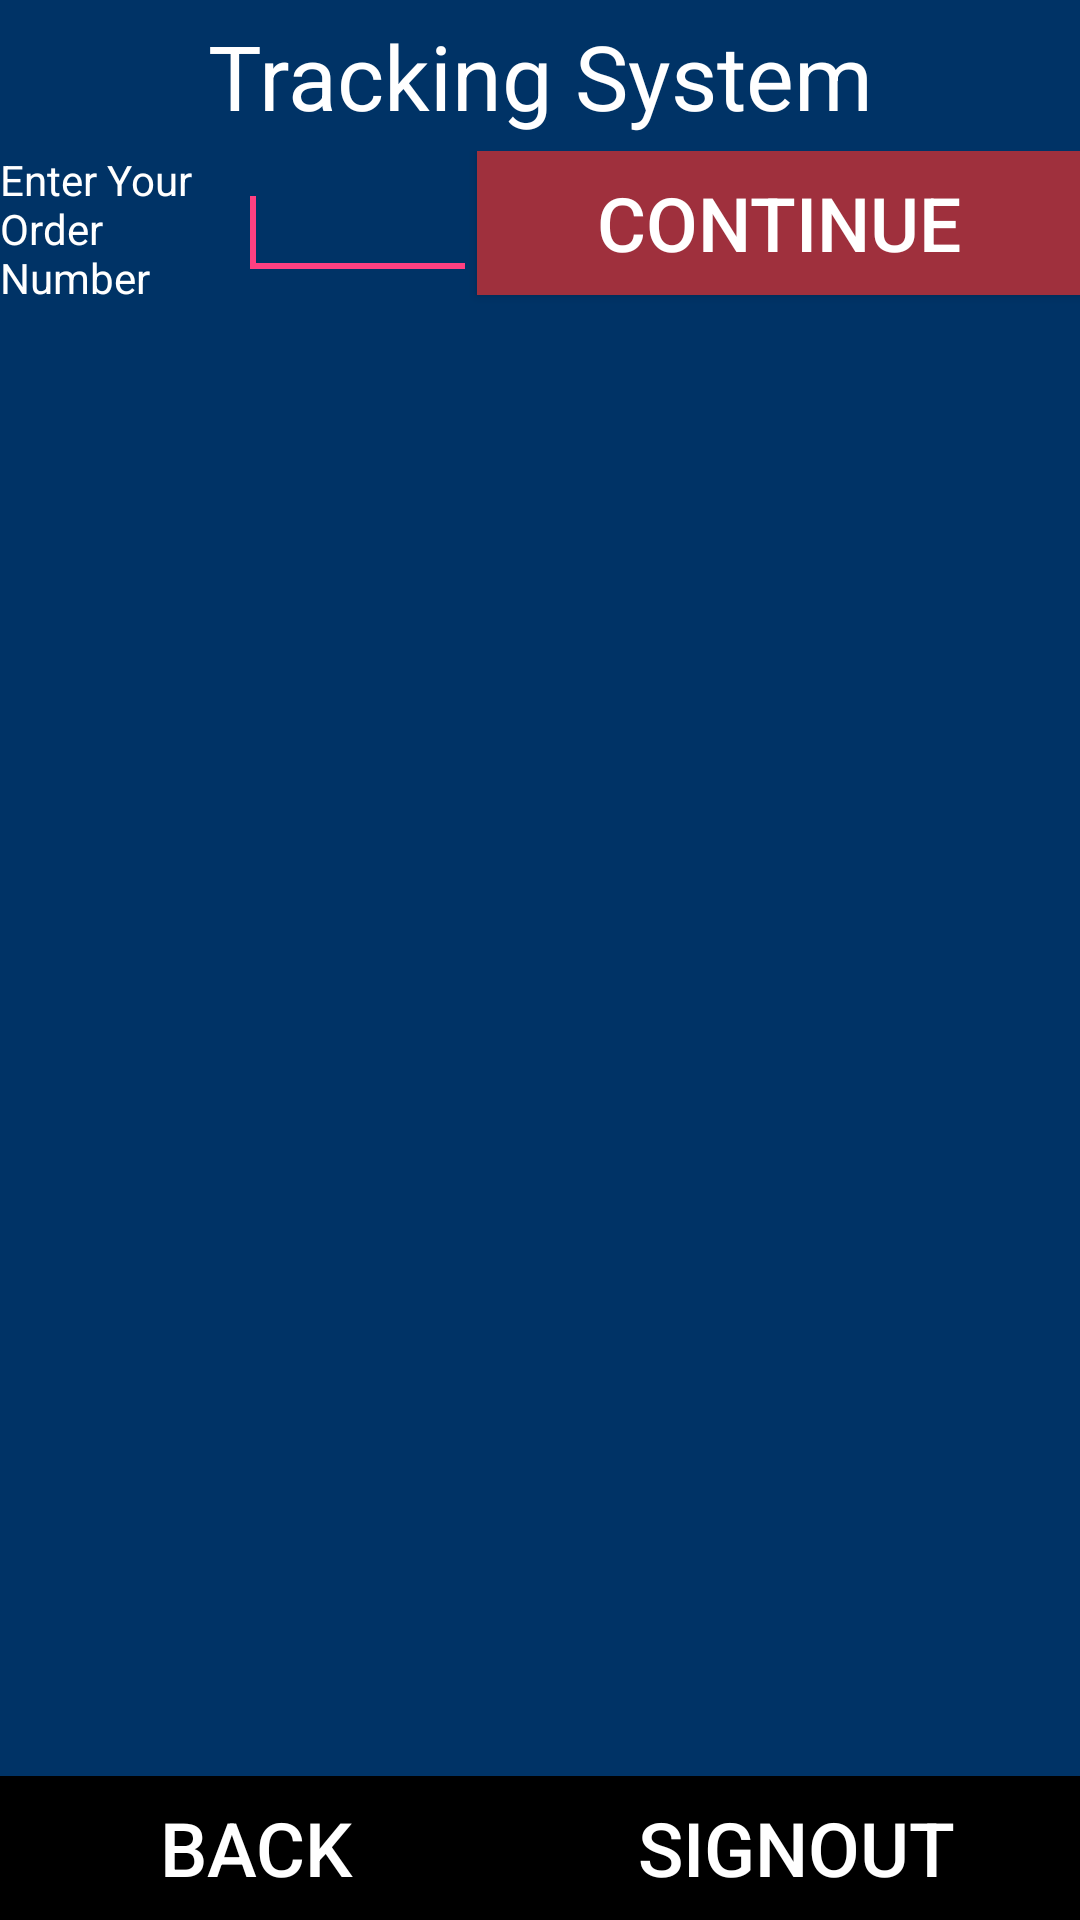

Produce the Android XML layout that renders to this screen, including the resource entries it uses.
<!-- AndroidManifest.xml: application theme AppTheme -->
<!-- res/layout/activity_track.xml -->
<RelativeLayout xmlns:android="http://schemas.android.com/apk/res/android"
    xmlns:tools="http://schemas.android.com/tools"
    android:layout_width="match_parent"
    android:layout_height="match_parent"
    android:background="@color/btnbg"
    tools:context=".TrackActivity" >
    
    <RelativeLayout
        android:id="@+id/R1"
        android:layout_width="wrap_content"
        android:layout_height="wrap_content"
        android:layout_alignParentLeft="true"
        android:layout_alignParentTop="true"
        android:background="@color/red"
        tools:ignore="UselessLeaf,UnknownIdInLayout" >

        <LinearLayout
            android:id="@+id/titlelayout"
            android:layout_width="wrap_content"
            android:layout_height="wrap_content"
            android:layout_alignParentLeft="true"
            android:layout_alignParentRight="true"
            android:orientation="vertical"
            tools:ignore="UselessParent" >

        </LinearLayout>
    </RelativeLayout>

    <RelativeLayout
        android:id="@+id/R2"
        android:layout_width="wrap_content"
        android:layout_height="wrap_content"
        android:layout_above="@+id/R3"
        android:layout_alignParentLeft="true"
        android:layout_below="@+id/R1" >

        <ScrollView
            android:id="@+id/scrollView1"
            android:layout_width="match_parent"
            android:layout_height="wrap_content"
            tools:ignore="UselessParent" >

            <LinearLayout
                android:id="@+id/form_layout"
                android:layout_width="match_parent"
                android:layout_height="wrap_content"
                android:gravity="center"
                android:orientation="vertical"
                tools:ignore="UselessParent" >

                <LinearLayout
                    android:id="@+id/group1"
                    android:layout_width="match_parent"
                    android:layout_height="0dp"
                    android:layout_gravity="center_horizontal"
                    android:layout_weight="1" >

                    <TextView
                        android:id="@+id/TextView01"
                        android:layout_width="0dp"
                        android:layout_height="wrap_content"
                        android:layout_marginBottom="@dimen/topspace"
                        android:layout_marginTop="@dimen/topspace"
                        android:layout_weight="1"
                        android:gravity="center"
                        android:text="@string/trackingsystem"
                        android:textAlignment="center"
                        android:textColor="@color/white"
                        tools:ignore="NestedWeights"
                        android:textSize="30dp" />
                </LinearLayout>

                <LinearLayout
                    android:id="@+id/group2"
                    android:layout_width="match_parent"
                    android:layout_height="wrap_content"
                    android:weightSum="3" >

                    <TextView
                        android:id="@+id/from_textview"
                        android:layout_width="0dp"
                        android:layout_height="wrap_content"
                        android:layout_gravity="center"
                        android:layout_weight="1"
                        android:text="@string/enteryourorderno"
                        android:textColor="@color/white" />

                    <EditText
                        android:id="@+id/TOrderno_editText"
                        android:layout_width="0dp"
                        android:layout_height="wrap_content"
                        android:layout_gravity="center"
                        android:layout_weight="1"
                        android:ems="10"
                        android:inputType="textPostalAddress"
                        android:textColor="@color/white">

                        <requestFocus />
                    </EditText>

                    <Button
                        android:id="@+id/TContinue_Button"
                        android:layout_width="wrap_content"
                        android:layout_height="wrap_content"
                        android:layout_weight="1"
                        android:text="@string/continueform"
                        android:background="@color/colorPrimaryDark"
                        android:textColor="@color/white"
                        android:textSize="25dp"/>

                </LinearLayout>

                <LinearLayout
                    android:id="@+id/group3"
                    android:layout_width="match_parent"
                    android:layout_height="wrap_content"
                    android:weightSum="1" >
                    
                    <ScrollView
                        android:id="@+id/scrollView"
                        android:layout_width="wrap_content"
                        android:layout_height="wrap_content"
                        android:fillViewport="true"
                        android:scrollbars="none"
                        tools:ignore="NestedScrolling" >

	                    <TableLayout
	                        android:id="@+id/TableMain"
	                        android:layout_width="wrap_content"
	                        android:layout_height="0dp"
	                        android:isScrollContainer="true"
	                        android:scrollbarStyle="insideInset"
	                        android:scrollbars="horizontal|vertical"
	                        android:stretchColumns="1,0,0"
	                        tools:ignore="NestedWeights" >

	                    </TableLayout>                    
                 </ScrollView>

                </LinearLayout>
            </LinearLayout>
        </ScrollView>
    </RelativeLayout>

    <RelativeLayout
        android:id="@+id/R3"
        android:layout_width="wrap_content"
        android:layout_height="wrap_content"
        android:layout_alignParentBottom="true"
        android:layout_alignParentLeft="true"
        android:background="@color/red" >

        <LinearLayout
            android:id="@+id/H2"
            android:layout_width="wrap_content"
            android:layout_height="wrap_content"
            android:layout_alignParentLeft="true"
            android:layout_alignParentRight="true"
            android:orientation="vertical"
            tools:ignore="UselessParent" >

            <LinearLayout
                android:id="@+id/V3"
                android:layout_width="match_parent"
                android:layout_height="wrap_content" >

                <Button
                    android:id="@+id/TBack_Button"
                    android:layout_width="wrap_content"
                    android:layout_height="wrap_content"
                    android:layout_weight="1"
                    android:text="@string/back"
                    android:background="@color/black"
                    android:textColor="@color/white"
                    android:textSize="25dp"/>


                <Button
                    android:id="@+id/TSignout_Button"
                    android:layout_width="wrap_content"
                    android:layout_height="wrap_content"
                    android:layout_weight="1"
                    android:text="@string/logout"
                    android:background="@color/black"
                    android:textColor="@color/white"
                    android:textSize="25dp"/>

            </LinearLayout>
        </LinearLayout>
    </RelativeLayout>
    
</RelativeLayout>
<!-- resources referenced by this layout -->
<resources>
  <color name="black">#000000</color>
  <color name="btnbg">#003366</color>
  <color name="colorPrimaryDark">#9f303d</color>
  <color name="red">#d43f3a</color>
  <color name="white">#ffffff</color>
  <dimen name="topspace">5dp</dimen>
  <string name="back">Back</string>
  <string name="continueform">Continue</string>
  <string name="enteryourorderno">Enter Your Order Number</string>
  <string name="logout">Signout</string>
  <string name="trackingsystem">Tracking System</string>
  <style name="AppTheme" parent="Theme.AppCompat.Light.DarkActionBar">
          
          <item name="colorPrimary">@color/colorPrimary</item>
          <item name="colorPrimaryDark">@color/colorPrimaryDark</item>
          <item name="colorAccent">@color/colorAccent</item>
      </style>
  <color name="colorPrimary">#f14406</color>
  <color name="colorAccent">#FF4081</color>
</resources>
